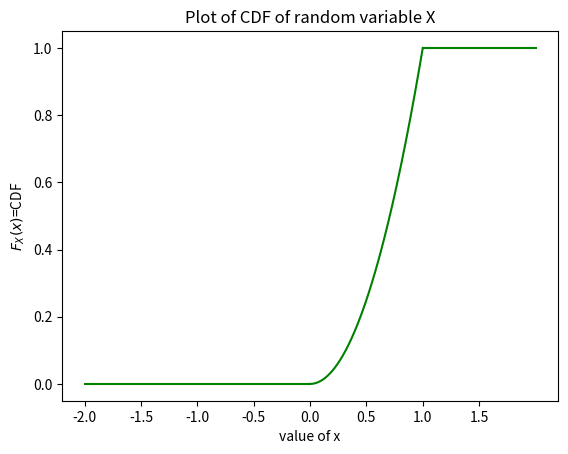

Recreate this plot in Python.

import numpy as np
import matplotlib.pyplot as plt
x1=np.linspace(-2,0,2)
y1=np.linspace(0,0,2)
x2=np.linspace(0,1,1000)
y2=x2 ** 2
x3=np.linspace(1,2,2)
y3=np.linspace(1,1,2)
plt.plot(x1,y1,color="green")
plt.plot(x2,y2,color="green")
plt.plot(x3,y3,color="green")
plt.xlabel("value of x")
plt.ylabel("$F_{X}(x)$=CDF")
plt.xticks(np.arange(-2,2,0.5))
plt.title("Plot of CDF of random variable X")
plt.show()